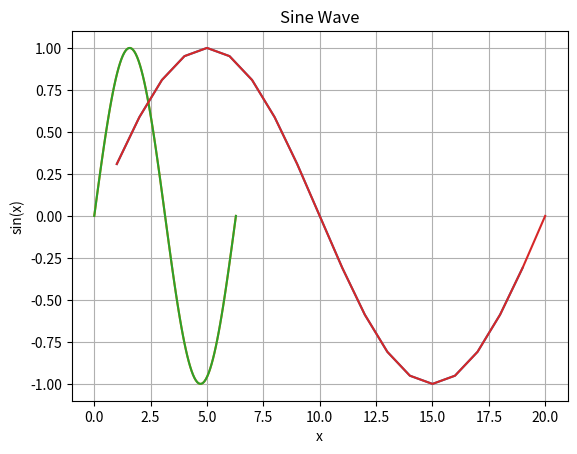

Here is the Python script that generated this plot:
print('Hello Python')

a = 10
b = 20
a*b

a

b

x = list(range(1,20))

x

y = list(range(21,40))
y

x + y



import numpy as np

numX = np.array(x)
numY = np.array(y)

numX

numY

numX + numY

numX.shape

numY.shape

z = np.sin(numX*np.pi/(10))
z

import matplotlib.pyplot as plt
plt.plot(numX,z)

# prompt: plot sine wave

# Create a sine wave
import numpy as np
import matplotlib.pyplot as plt

# Define the range of x values
x = np.linspace(0, 2 * np.pi, 100)

# Calculate the corresponding sine values
y = np.sin(x)

# Plot the sine wave
plt.plot(x, y)
plt.xlabel('x')
plt.ylabel('sin(x)')
plt.title('Sine Wave')
plt.grid(True)
plt.show()

# Create a sine wave
import numpy as np
import matplotlib.pyplot as plt

# Define the range of x values
x = np.linspace(0, 2 * np.pi, 100)

# Calculate the corresponding sine values
y = np.sin(x)

# Plot the sine wave
plt.plot(x, y)
plt.xlabel('x')
plt.ylabel('sin(x)')
plt.title('Sine Wave')
plt.grid(True)
plt.show()

# create numpy of x which include data form 1 -20
x = np.array(range(1,21))

# use x as input for sin wave function
y = np.sin(x*np.pi/(10))

# plot the sin wave
plt.plot(x,y)